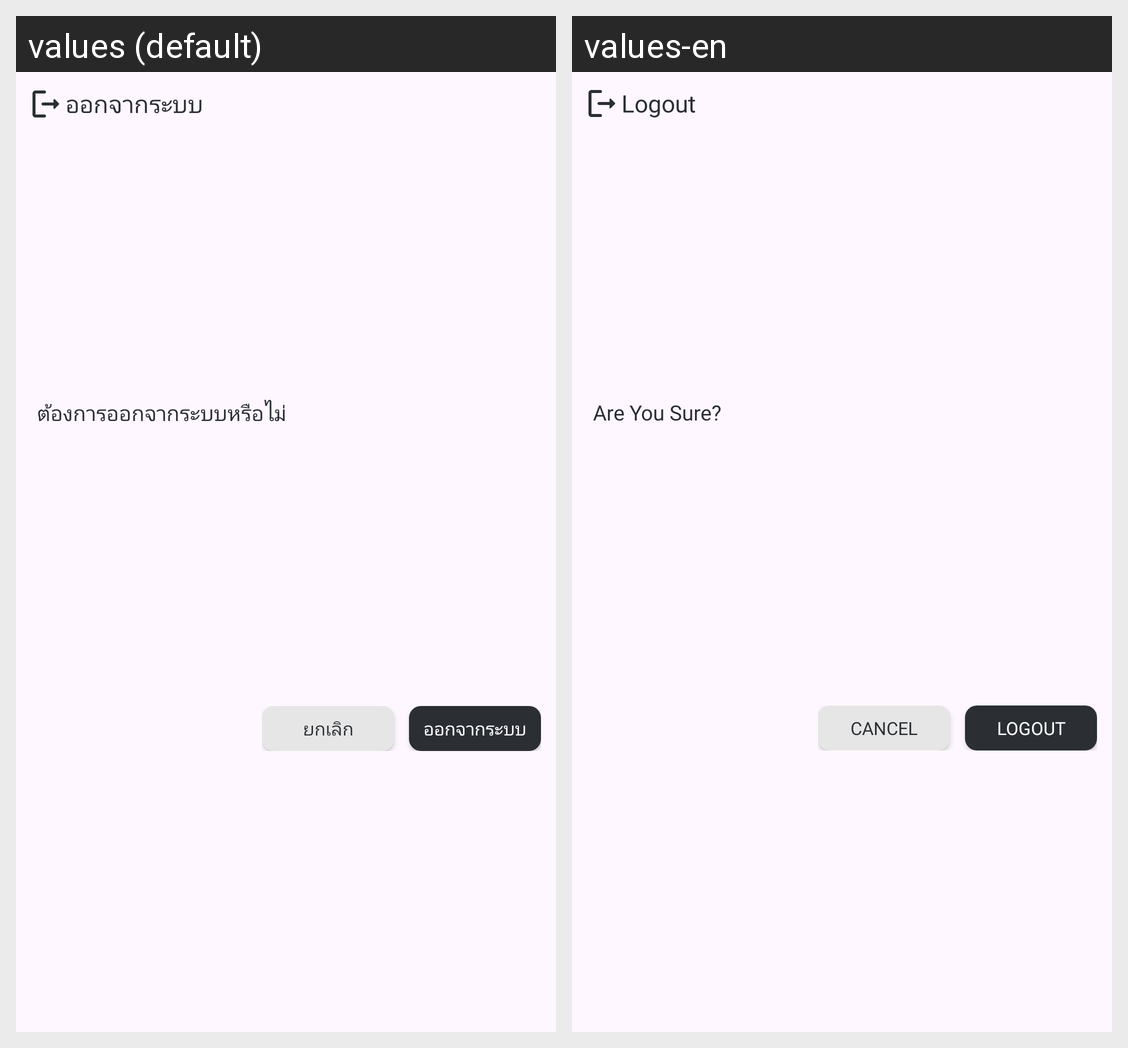

Locale-by-locale string values for the Android screen shown in this grid:
Android screen res/layout/dialog_confirm_logout.xml rendered under 2 locales, left to right: values (default), values-en. Device: Nexus 5 (rendered at 1080×1920; each locale shown at half size, 540×960, under a caption strip naming it); theme Theme.DText.
Strings drawn on this screen, with the default value and each locale's value (text and hints the layout hard-codes, and strings that could not be matched under every locale, appear in the picture but are not listed):

logout_dialog_title
  values: ออกจากระบบ
  values-en: Logout

logout_dialog_des
  values: ต้องการออกจากระบบหรือไม่
  values-en: Are You Sure?

cancel
  values: ยกเลิก
  values-en: Cancel
